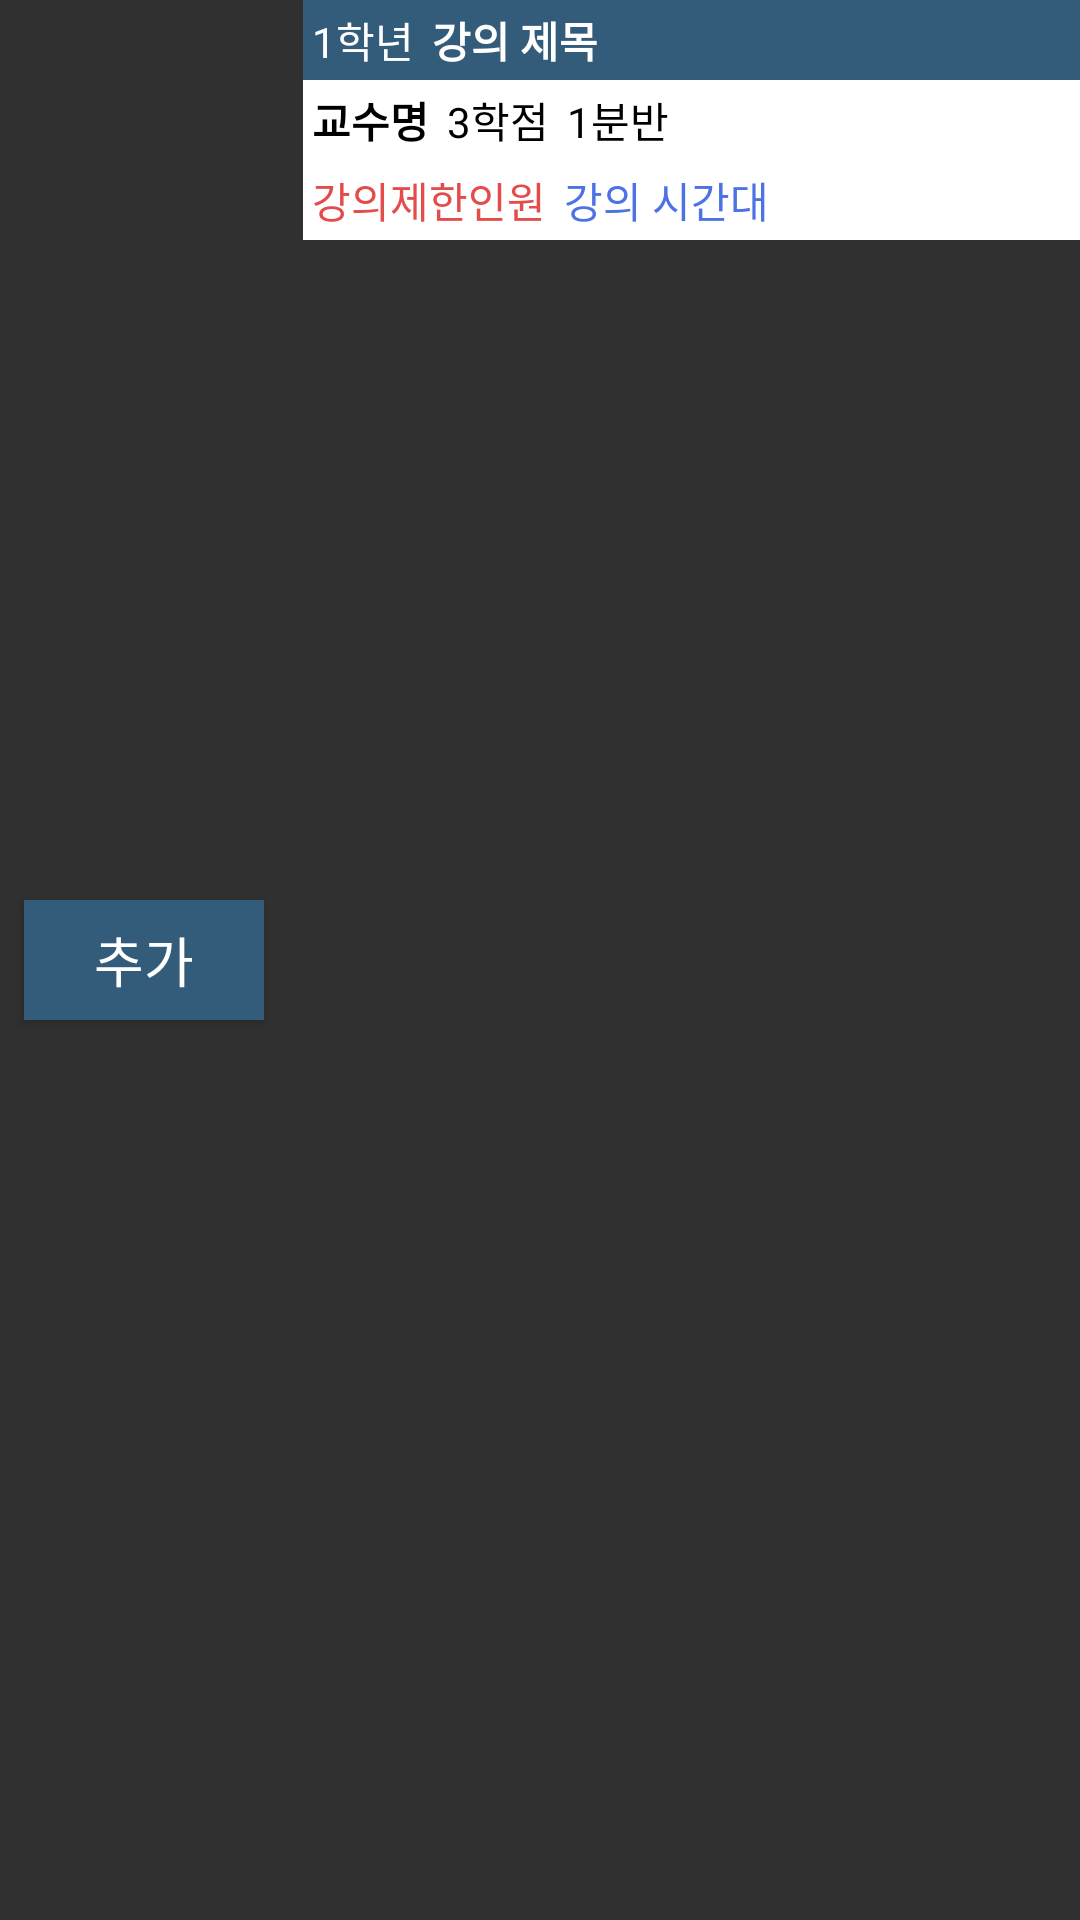

Layout XML and referenced resources for this Android screen:
<!-- AndroidManifest.xml: application theme Theme.AppCompat.NoActionBar -->
<!-- res/layout/course.xml -->
<?xml version="1.0" encoding="utf-8"?>
<LinearLayout xmlns:android="http://schemas.android.com/apk/res/android"
    android:layout_width="match_parent"
    android:layout_height="wrap_content"
    android:orientation="horizontal"
    >

    <Button
        android:id="@+id/addButton"
        android:layout_width="80dp"
        android:layout_height="40dp"
        android:layout_gravity="center"
        android:gravity="center"
        android:text="추가"
        android:background="#335B7A"
        android:textColor="#ffffff"
        android:textSize="18sp"
        android:layout_marginRight="13dp"
        android:layout_marginLeft="8dp"/>
    <LinearLayout
        android:layout_width="match_parent"
        android:layout_height="wrap_content"
        android:orientation="vertical">


        <LinearLayout
            android:layout_width="match_parent"
            android:layout_height="wrap_content"
            android:orientation="horizontal"
            android:background="#335B7A">

            <TextView
                android:id="@+id/courseGrade"
                android:layout_width="wrap_content"
                android:layout_height="wrap_content"
                android:text="1학년"
                android:padding="3dp"
                android:textColor="#ffffff"
                >
            </TextView>

            <TextView
                android:id="@+id/courseTitle"
                android:layout_width="wrap_content"
                android:layout_height="wrap_content"
                android:text="강의 제목"
                android:padding="3dp"
                android:textStyle="bold"
                android:textColor="#ffffff"
                >
            </TextView>
        </LinearLayout>

            <LinearLayout
                android:layout_width="match_parent"
                android:layout_height="wrap_content"
                android:orientation="horizontal"
                android:background="#ffffff">

                <TextView
                    android:id="@+id/courseProfessor"
                    android:layout_width="wrap_content"
                    android:layout_height="wrap_content"
                    android:text="교수명"
                    android:padding="3dp"
                    android:textColor="#000000"
                    android:textStyle="bold"
                    >
                </TextView>

                <TextView
                    android:id="@+id/courseCredit"
                    android:layout_width="wrap_content"
                    android:layout_height="wrap_content"
                    android:text="3학점"
                    android:padding="3dp"
                    android:textColor="#000000"
                    >
                </TextView>

                <TextView
                    android:id="@+id/courseDivide"
                    android:layout_width="wrap_content"
                    android:layout_height="wrap_content"
                    android:text="1분반"
                    android:padding="3dp"
                    android:textColor="#000000"
                    >
                </TextView>


            </LinearLayout>

        <LinearLayout
            android:layout_width="match_parent"
            android:layout_height="wrap_content"
            android:orientation="horizontal"
            android:background="#ffffff">

            <TextView
                android:id="@+id/coursePersonnel"
                android:layout_width="wrap_content"
                android:layout_height="wrap_content"
                android:text="강의제한인원"
                android:padding="3dp"
                android:textColor="#E44C4C"
                >
            </TextView>
            <TextView
                android:id="@+id/courseTime"
                android:layout_width="wrap_content"
                android:layout_height="wrap_content"
                android:text="강의 시간대"
                android:padding="3dp"
                android:textColor="#4C72E4"
                >
            </TextView>

        </LinearLayout>


        </LinearLayout>

    </LinearLayout>
<!-- resources referenced by this layout -->
<resources>
  <style name="Theme.AppCompat.NoActionBar">
          <item name="windowActionBar">false</item>
          <item name="windowNoTitle">true</item>
  
      </style>
</resources>
